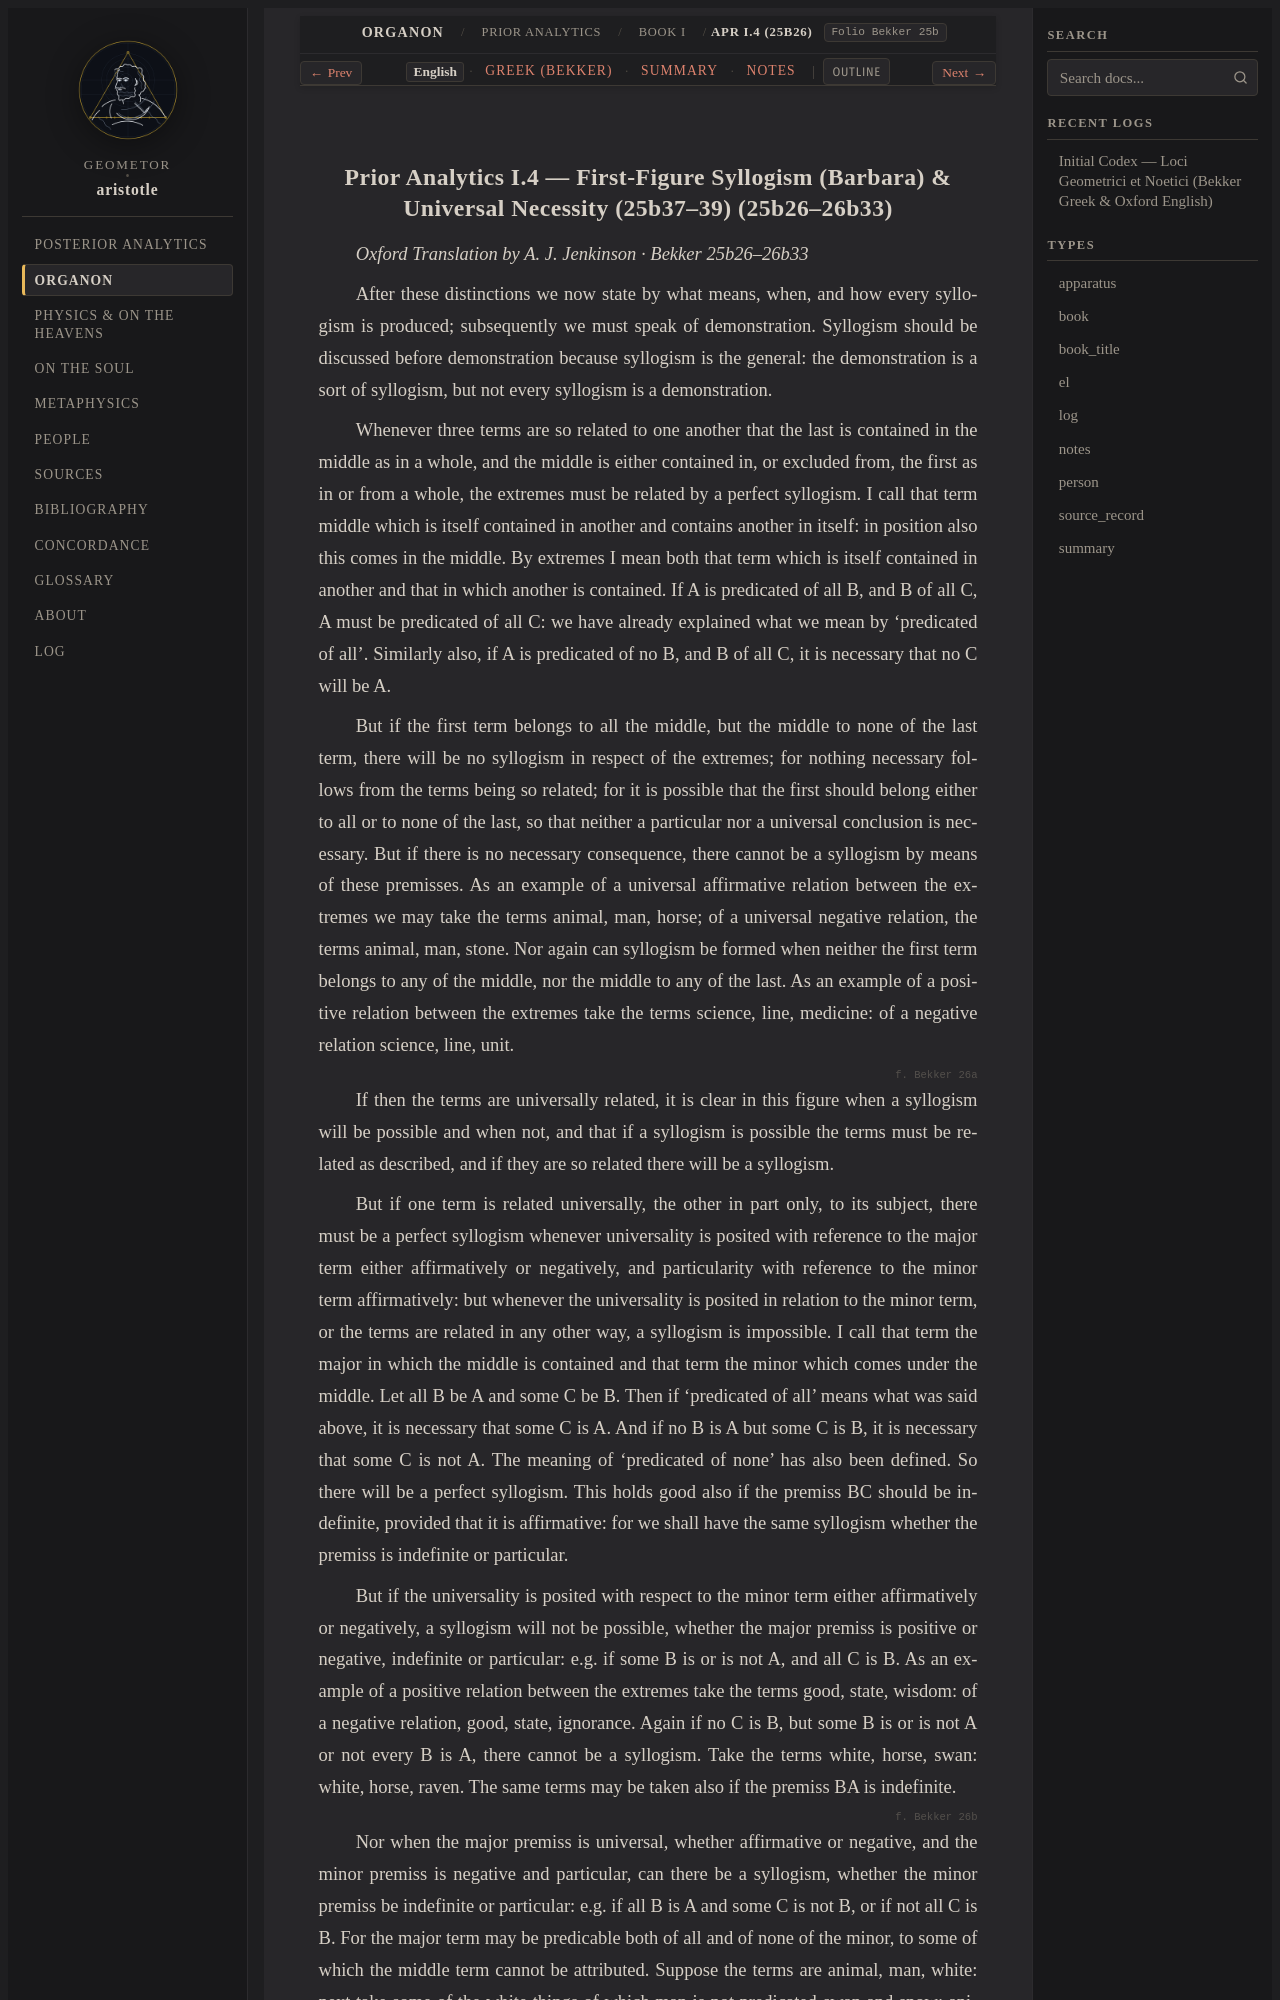

repository: geometor/aristotle · page: organon/prior_analytics/book_1/ch_04/index.html · generator: sphinx

:order: 4
:layout: book
:type: book
:title: First-Figure Syllogism (Barbara) & Universal Necessity (25b37–39)
:canonical_id: APr I.4 (25b26)
:folio: Bekker 25b
:tracks: English: index | Greek: greek | Summary: summary | Notes: notes

.. _liber-2a-quantitas-et-syllogismus-en-c2:
